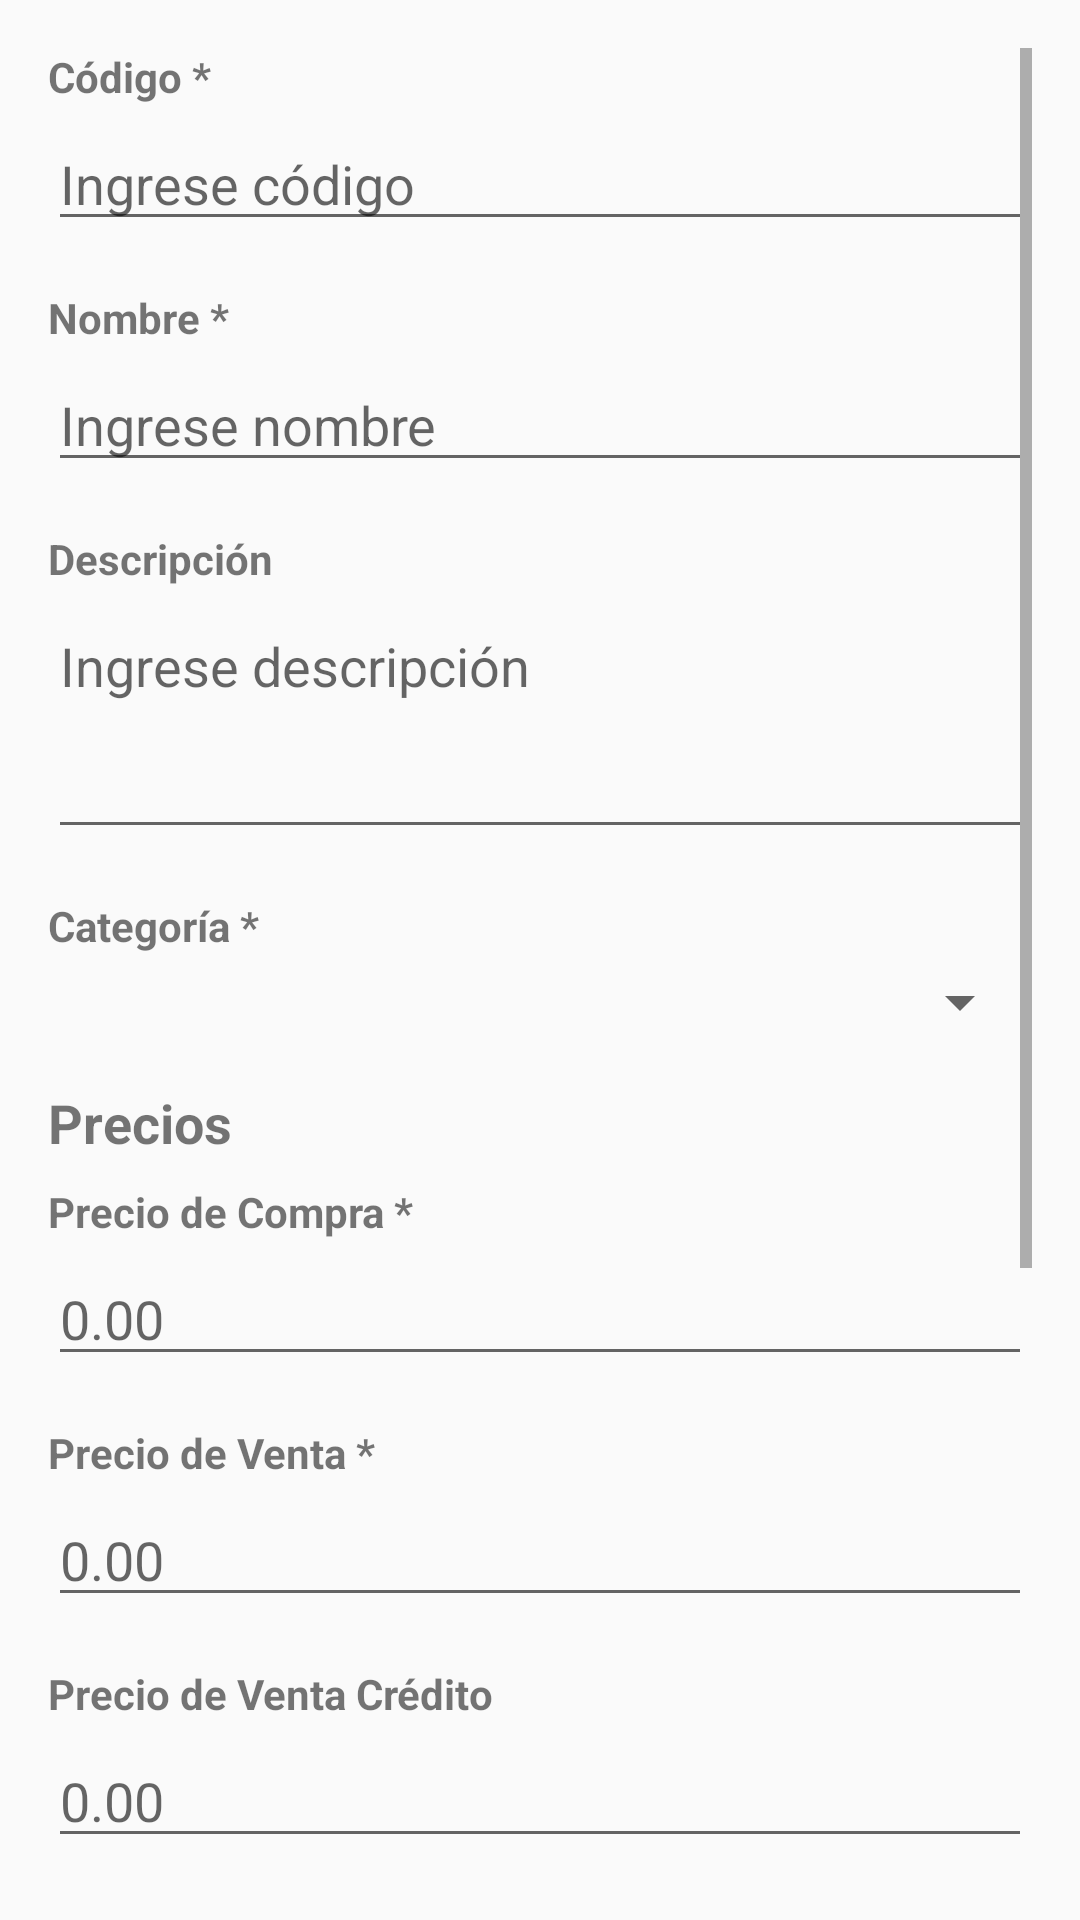

Write the Android layout XML for this screen, with the resource values it uses.
<!-- AndroidManifest.xml: application theme Theme.AppCompat.Light.DarkActionBar -->
<!-- res/layout/activity_create_articulo.xml -->
<?xml version="1.0" encoding="utf-8"?>
<ScrollView xmlns:android="http://schemas.android.com/apk/res/android"
    android:layout_width="match_parent"
    android:layout_height="match_parent"
    android:padding="16dp">

    <LinearLayout
        android:layout_width="match_parent"
        android:layout_height="wrap_content"
        android:orientation="vertical">

        <TextView
            android:layout_width="match_parent"
            android:layout_height="wrap_content"
            android:text="Código *"
            android:textStyle="bold"
            android:layout_marginBottom="4dp" />

        <EditText
            android:id="@+id/etCodigo"
            android:layout_width="match_parent"
            android:layout_height="wrap_content"
            android:hint="Ingrese código"
            android:layout_marginBottom="16dp" />

        <TextView
            android:layout_width="match_parent"
            android:layout_height="wrap_content"
            android:text="Nombre *"
            android:textStyle="bold"
            android:layout_marginBottom="4dp" />

        <EditText
            android:id="@+id/etNombre"
            android:layout_width="match_parent"
            android:layout_height="wrap_content"
            android:hint="Ingrese nombre"
            android:layout_marginBottom="16dp" />

        <TextView
            android:layout_width="match_parent"
            android:layout_height="wrap_content"
            android:text="Descripción"
            android:textStyle="bold"
            android:layout_marginBottom="4dp" />

        <EditText
            android:id="@+id/etDescripcion"
            android:layout_width="match_parent"
            android:layout_height="wrap_content"
            android:hint="Ingrese descripción"
            android:minLines="3"
            android:gravity="top"
            android:layout_marginBottom="16dp" />

        <TextView
            android:layout_width="match_parent"
            android:layout_height="wrap_content"
            android:text="Categoría *"
            android:textStyle="bold"
            android:layout_marginBottom="4dp" />

        <Spinner
            android:id="@+id/spinnerCategoria"
            android:layout_width="match_parent"
            android:layout_height="wrap_content"
            android:layout_marginBottom="16dp" />

        <TextView
            android:layout_width="match_parent"
            android:layout_height="wrap_content"
            android:text="Precios"
            android:textSize="18sp"
            android:textStyle="bold"
            android:layout_marginBottom="8dp" />

        <TextView
            android:layout_width="match_parent"
            android:layout_height="wrap_content"
            android:text="Precio de Compra *"
            android:textStyle="bold"
            android:layout_marginBottom="4dp" />

        <EditText
            android:id="@+id/etPrecioCompra"
            android:layout_width="match_parent"
            android:layout_height="wrap_content"
            android:inputType="numberDecimal"
            android:hint="0.00"
            android:layout_marginBottom="16dp" />

        <TextView
            android:layout_width="match_parent"
            android:layout_height="wrap_content"
            android:text="Precio de Venta *"
            android:textStyle="bold"
            android:layout_marginBottom="4dp" />

        <EditText
            android:id="@+id/etPrecioVenta"
            android:layout_width="match_parent"
            android:layout_height="wrap_content"
            android:inputType="numberDecimal"
            android:hint="0.00"
            android:layout_marginBottom="16dp" />

        <TextView
            android:layout_width="match_parent"
            android:layout_height="wrap_content"
            android:text="Precio de Venta Crédito"
            android:textStyle="bold"
            android:layout_marginBottom="4dp" />

        <EditText
            android:id="@+id/etPrecioVentaCredito"
            android:layout_width="match_parent"
            android:layout_height="wrap_content"
            android:inputType="numberDecimal"
            android:hint="0.00"
            android:layout_marginBottom="16dp" />

        <TextView
            android:layout_width="match_parent"
            android:layout_height="wrap_content"
            android:text="Inventario"
            android:textSize="18sp"
            android:textStyle="bold"
            android:layout_marginBottom="8dp" />

        <TextView
            android:layout_width="match_parent"
            android:layout_height="wrap_content"
            android:text="Stock Inicial *"
            android:textStyle="bold"
            android:layout_marginBottom="4dp" />

        <EditText
            android:id="@+id/etStock"
            android:layout_width="match_parent"
            android:layout_height="wrap_content"
            android:inputType="number"
            android:hint="0"
            android:layout_marginBottom="16dp" />

        <TextView
            android:layout_width="match_parent"
            android:layout_height="wrap_content"
            android:text="Stock Mínimo *"
            android:textStyle="bold"
            android:layout_marginBottom="4dp" />

        <EditText
            android:id="@+id/etStockMinimo"
            android:layout_width="match_parent"
            android:layout_height="wrap_content"
            android:inputType="number"
            android:hint="0"
            android:layout_marginBottom="16dp" />

        <TextView
            android:layout_width="match_parent"
            android:layout_height="wrap_content"
            android:text="% de Utilidad"
            android:textStyle="bold"
            android:layout_marginBottom="4dp" />

        <EditText
            android:id="@+id/etUtilidadPorcentaje"
            android:layout_width="match_parent"
            android:layout_height="wrap_content"
            android:inputType="numberDecimal"
            android:hint="0.00"
            android:layout_marginBottom="16dp" />

        <Button
            android:id="@+id/btnGuardar"
            android:layout_width="match_parent"
            android:layout_height="wrap_content"
            android:text="Guardar Artículo"
            android:textSize="16sp" />

    </LinearLayout>

</ScrollView>
<!-- resources referenced by this layout -->
<resources>

</resources>
